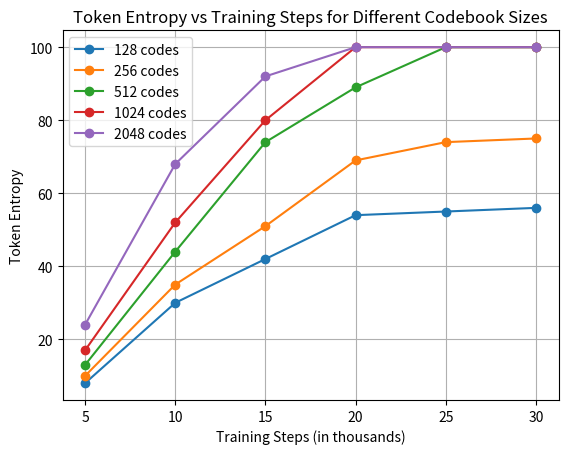

The script that saved this image:
import matplotlib.pyplot as plt

# Training steps (in thousands)
steps = [5, 10, 15, 20, 25, 30]

# Entropy values
entropy_128 = [8, 30, 42, 54, 55, 56]
entropy_256 = [10, 35, 51, 69, 74, 75]
entropy_512 = [13, 44, 74, 89, 100, 100]
entropy_1024 = [17, 52, 80, 100, 100, 100]
entropy_2048 = [24, 68, 92, 100, 100, 100]

plt.figure()

plt.plot(steps, entropy_128, marker='o', label='128 codes')
plt.plot(steps, entropy_256, marker='o', label='256 codes')
plt.plot(steps, entropy_512, marker='o', label='512 codes')
plt.plot(steps, entropy_1024, marker='o', label='1024 codes')
plt.plot(steps, entropy_2048, marker='o', label='2048 codes')

plt.xlabel("Training Steps (in thousands)")
plt.ylabel("Token Entropy")
plt.title("Token Entropy vs Training Steps for Different Codebook Sizes")
plt.legend()
plt.grid()

plt.savefig("token_entropy.png", dpi=300)
plt.show()
